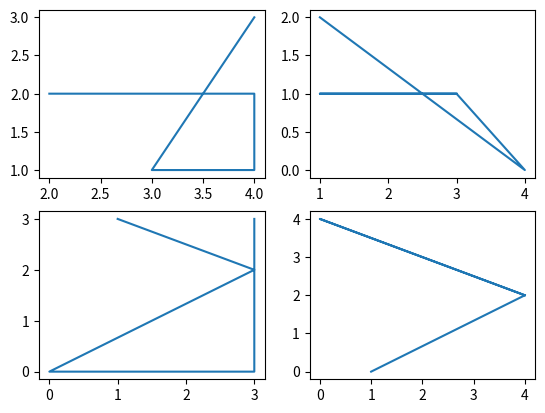

The script that saved this image:
# importing packages
import matplotlib.pyplot as plt
import numpy as np

# making subplots objects
fig, ax = plt.subplots(2, 2)

# draw graph
ax[0][0].plot(np.random.randint(0, 5, 5), np.random.randint(0, 5, 5))
ax[0][1].plot(np.random.randint(0, 5, 5), np.random.randint(0, 5, 5))
ax[1][0].plot(np.random.randint(0, 5, 5), np.random.randint(0, 5, 5))
ax[1][1].plot(np.random.randint(0, 5, 5), np.random.randint(0, 5, 5))

plt.show()
